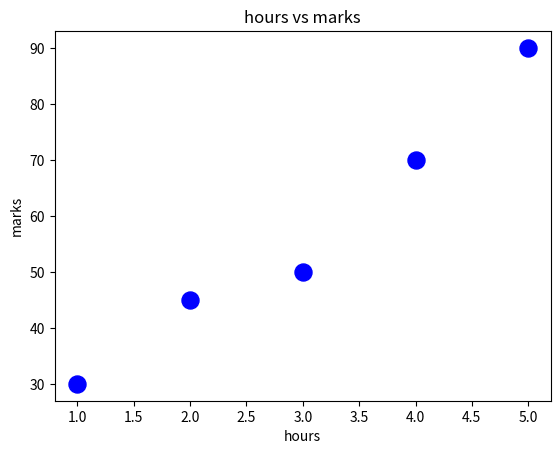

Recreate this plot in Python.
import matplotlib.pyplot as plt
hours=[1,2,3,4,5]
marks=[30,45,50,70,90]
plt.scatter(hours,marks,color="blue",s=150,marker="o")
plt.xlabel("hours")
plt.ylabel("marks")
plt.title("hours vs marks")
plt.show()
